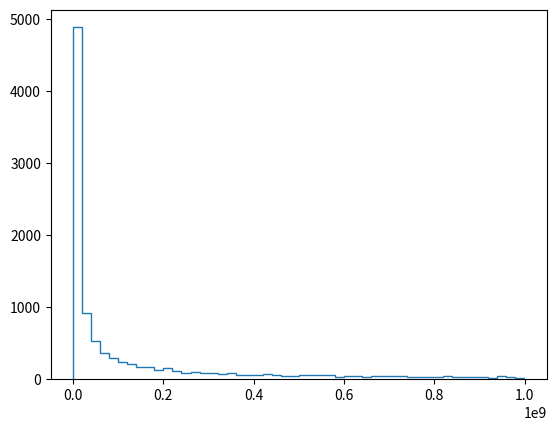

Source code (Python):
"""
mini monte carlo

simulatie van detector response op foton
 "nagedaan" werk van Dorrith/Jos in April 2010

Gebaseerd op Am J Phys 71, p38-45
"""

import math
import numpy as np
from matplotlib import pyplot as plt

E_MAX = 1000.e6 # 1000 MeV
E_MIN = 500.e3 # 500 keV
electron_rest_mass = .5109989e6 # .5 MeV

#number of simulations
N = 10

#
# calculate the Klein-Nisihina cross section
#
# gamma = photon energie / rest mass electron

def KN_cross_section(gamma):

    r_e = 2.82e-15 # classical electron radius [m]

    _1_g = 1 + gamma
    _1_2g = 1 + 2 * gamma
    _1_3g = 1 + 3 * gamma
    ln_1_2g = math.log(1 + 2*gamma)

    # Bron: Am J Phys, 71 p38-45
    # Gecontroleerd 3nov2014
    return (2.*math.pi*(r_e**2) * ((_1_g/gamma**2) *
                                   ((2.*_1_g/_1_2g) - (ln_1_2g/gamma)) +
                                   (ln_1_2g/2./gamma) - (_1_3g/(_1_2g)**2)))



def plot_compton_cs_versus_E():

    E = np.logspace(-3, 3, 1000)

    # electron rest mass 0.5 MeV
    # cs in barn
    cs = [KN_cross_section(energy / .5) / 1e-28 for energy in E]

    plt.plot(E,cs)
    plt.xscale('log')
    plt.yscale('log')
    plt.ylabel('Compton scattering cross section [barn]')
    plt.xlabel('photon energy (MeV)')
    plt.title('Klein-Nisihina cross section for compton scattering')
#    plt.savefig('kn_cross_sec.png')

#
# Calculate mean free path for photon in Vinyltoluene scintillator
#   energy = photon energy in [MeV]
#   returns mean free path in [cm]
#
def compton_mean_free_path(energy):

    N_a = 6.022e23 # avogadro
    # vinyltoluene = CH2=CHC6H4CH3 (C9H10)
    rho = 1.032 # g/cm3
    M = 9 * 12. + 10 * 1.

    # number of atoms per unit volume (cm3)
    n = rho * N_a / M

    # Z = atom number
    Z = 9 * 6. + 10 * 1. # C9H10

    # electron rest mass 0.5109989 MeV
    # cross section in [m2]
    # n = number of atoms per unit volume

    return 1/(n*Z*KN_cross_section(energy / .5)*1e4) # in [cm]
        
def plot_compton_mean_free_path_versus_E():

    E = np.logspace(-3, 3, 1000)


    N_a = 6.022e23 # avogadro
    # vinyltoluene = CH2=CHC6H4CH3 (C9H10)
    rho = 1.032 # g/cm3
    M = 9 * 12. + 10 * 1.

    # number of atoms per unit volume (cm3)
    n = rho * N_a / M

    # electron rest mass 0.5 MeV
    # cross section in [m2]
    # n = number of atoms per unit volume
    # Z = atom number
    Z = 9 * 6. + 10 * 1. # C9H10

    l = [1/(n*Z*KN_cross_section(energy / .5)*1e4) for energy in E] # in [cm]


    plt.figure()
    plt.plot(E,l)
    plt.xscale('log')
    plt.yscale('log')
    plt.ylabel('mean free path [cm]')
    plt.xlabel('photon energy (MeV)')
    plt.title('Photon mean free path in vinyltoluene scintilator')
#    plt.savefig('freepath.png')

def test_reciprocal_distribution():
    #
    # gamma photon energy is distributed as 1/E
    #  (reciprocal distribution)
    #
    from scipy.stats import reciprocal

    # get "size" random numbers from the reciprocal distribution
    Espectrum = reciprocal.rvs(E_MIN, E_MAX, size=10000)

    # plot histogram to check generated numbers
    plt.figure()
    plt.hist(Espectrum,bins=50,histtype='step')


if __name__=='__main__':
#    plot_compton_cs_versus_E()
#    plot_compton_mean_free_path_versus_E()
     test_reciprocal_distribution()

# def some_other_things():
#     #
#     # Trek een energie uit de verdeling 1/E
#     #
#
#    Espectrum = reciprocal.rvs(E_MIN, E_MAX, size=10000)
#
#     cs_list = []
#
#     for Egamma in Espectrum:
#         gamma = Egamma/electron_rest_mass
#         print "energy, gamma ",Egamma, gamma
#
#         cs = KN_cross_section(gamma) / 1e-28 # barn
#
#         cs_list.append(cs)
